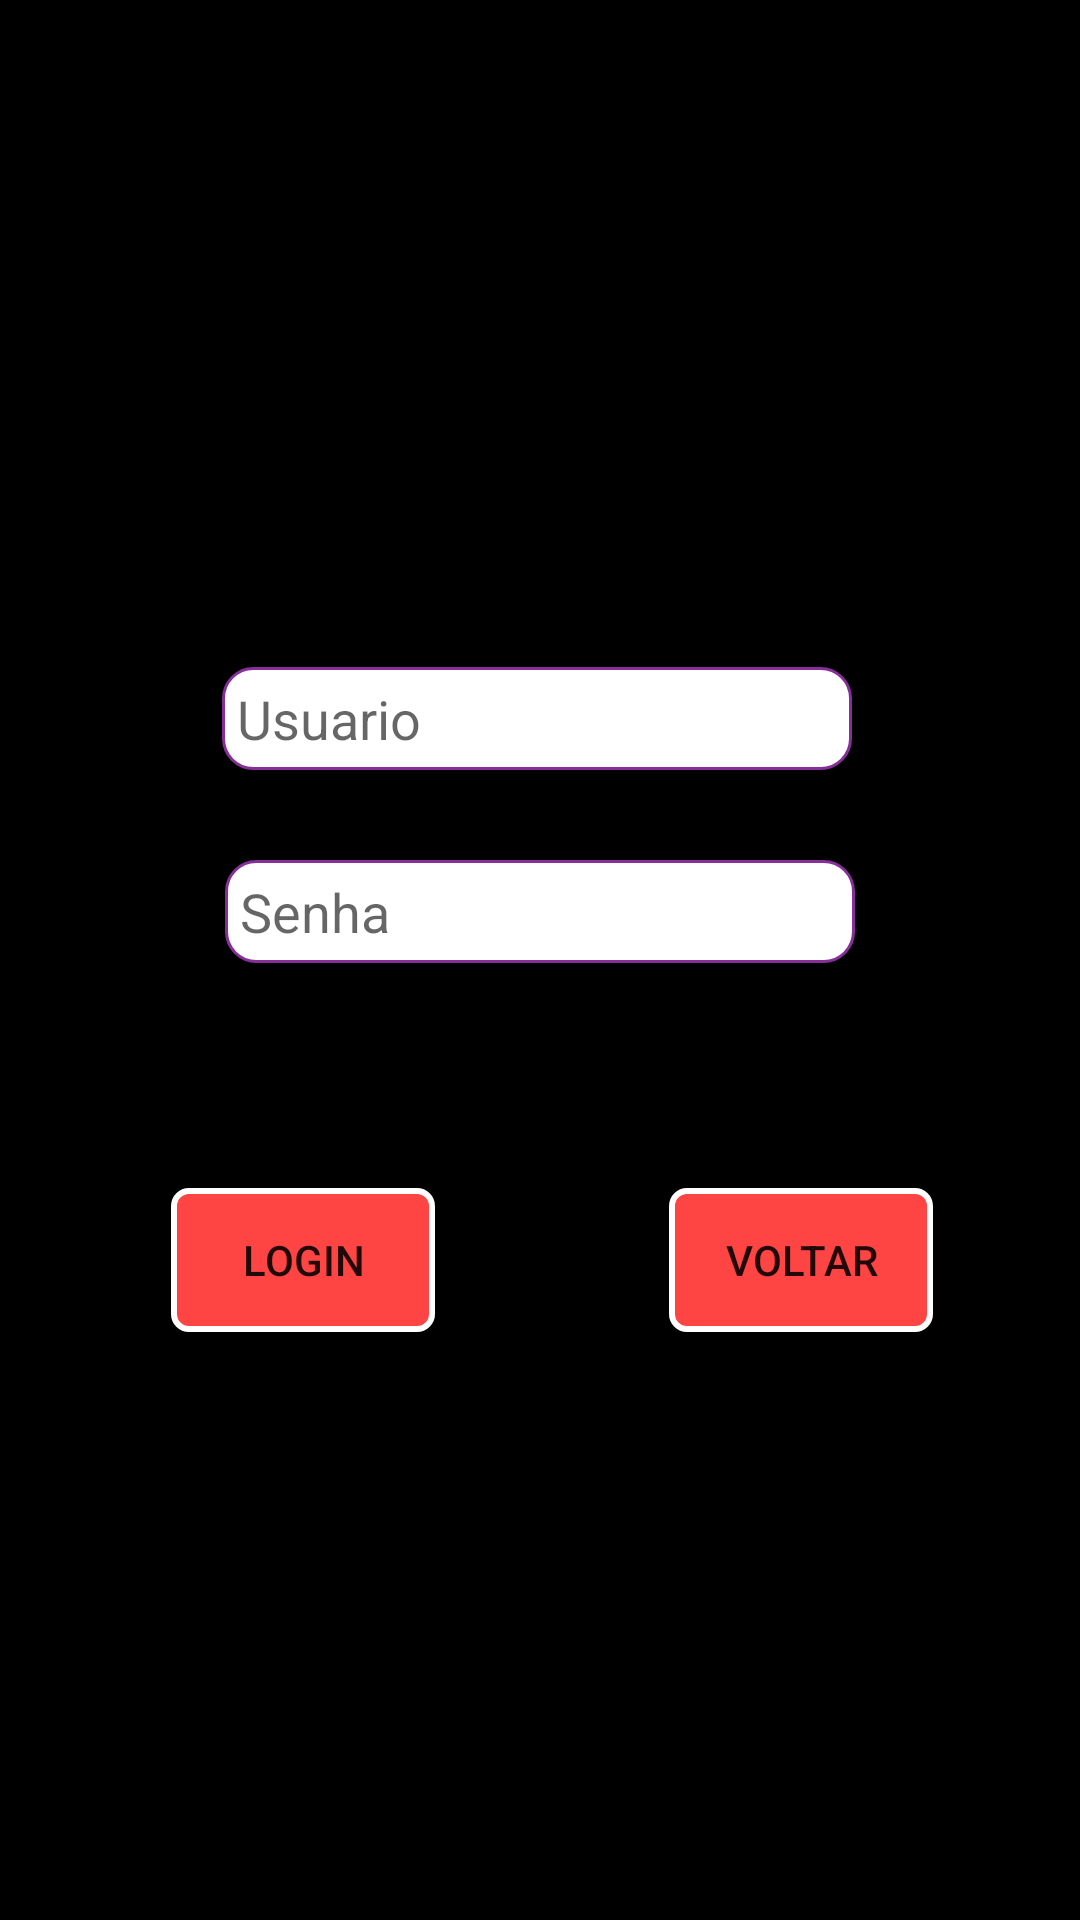

Here is an Android app screen rendered from its layout file. Give the layout XML and the strings, colors and styles it references.
<!-- AndroidManifest.xml: application theme AppTheme -->
<!-- res/layout/activity_login.xml -->
<?xml version="1.0" encoding="utf-8"?>
<androidx.constraintlayout.widget.ConstraintLayout xmlns:android="http://schemas.android.com/apk/res/android"
    xmlns:app="http://schemas.android.com/apk/res-auto"
    xmlns:tools="http://schemas.android.com/tools"
    android:layout_width="match_parent"
    android:layout_height="match_parent"
    android:background="#000000"
    tools:context="com.example.autobuydm.LoginActivity">

    <Button
        android:id="@+id/btnLogin"
        android:layout_width="wrap_content"
        android:layout_height="wrap_content"
        android:layout_marginStart="8dp"
        android:layout_marginLeft="8dp"
        android:layout_marginEnd="29dp"
        android:layout_marginRight="29dp"
        android:layout_marginBottom="196dp"
        android:background="@drawable/botoes"
        android:text="@string/login"
        app:layout_constraintBottom_toBottomOf="parent"
        app:layout_constraintEnd_toStartOf="@+id/btnCancelar"
        app:layout_constraintStart_toStartOf="parent" />

    <Button
        android:id="@+id/btnCancelar"
        android:layout_width="wrap_content"
        android:layout_height="wrap_content"
        android:background="@drawable/botoes"
        android:text="@string/voltar"
        app:layout_constraintBaseline_toBaselineOf="@+id/btnLogin"
        app:layout_constraintEnd_toEndOf="parent"
        app:layout_constraintStart_toEndOf="@+id/btnLogin" />

    <EditText
        android:id="@+id/edtUsuario"
        android:layout_width="wrap_content"
        android:layout_height="wrap_content"
        android:layout_marginEnd="1dp"
        android:layout_marginRight="1dp"
        android:layout_marginBottom="30dp"
        android:background="@drawable/edittext"
        android:ems="10"
        android:hint="@string/usuario"
        android:inputType="textPersonName"
        android:padding="5dp"
        app:layout_constraintBottom_toTopOf="@+id/edtSenha"
        app:layout_constraintEnd_toEndOf="@+id/edtSenha" />

    <EditText
        android:id="@+id/edtSenha"
        android:layout_width="wrap_content"
        android:layout_height="wrap_content"
        android:layout_marginBottom="75dp"
        android:background="@drawable/edittext"
        android:ems="10"
        android:hint="@string/senha"
        android:inputType="textPassword"
        android:padding="5dp"
        app:layout_constraintBottom_toTopOf="@+id/btnCancelar"
        app:layout_constraintEnd_toEndOf="parent"
        app:layout_constraintStart_toStartOf="parent" />
</androidx.constraintlayout.widget.ConstraintLayout>
<!-- resources referenced by this layout -->
<resources>
  <!-- drawable botoes (drawable) -->
  <?xml version="1.0" encoding="utf-8"?>
  <shape xmlns:android="http://schemas.android.com/apk/res/android"
  android:shape="rectangle">
  
      <corners
          android:radius="5dp"
          />
  
      <solid
          android:color="@android:color/holo_red_light"
          />
  
      <stroke
          android:width="2dp"
          android:color="#FFFFFF"
  
          />
  
  
  
  </shape>
  <!-- drawable edittext (drawable) -->
  <?xml version="1.0" encoding="utf-8"?>
  <shape xmlns:android="http://schemas.android.com/apk/res/android" >
  
      <solid android:color="#FFFFFF" />
  
      <stroke
          android:width="1dp"
          android:color="#862f99" />
      <corners
          android:topLeftRadius="10dp"
          android:topRightRadius="10dp"
          android:bottomLeftRadius="10dp"
          android:bottomRightRadius="10dp"/>
  </shape>
  <string name="login" translatable="false">Login</string>
  <string name="senha" translatable="false">Senha</string>
  <string name="usuario" translatable="false">Usuario</string>
  <string name="voltar" translatable="false">Voltar</string>
  <style name="AppTheme" parent="Theme.AppCompat.Light.NoActionBar">
          
          <item name="colorPrimary">#FC0707</item>
          <item name="colorPrimaryDark">@color/colorPrimaryDark</item>
          <item name="colorAccent">@color/colorAccent</item>
      </style>
  <!-- not gathered from this repository: default colours our renderer supplied (Android Studio template values) -->
  <color name="colorPrimaryDark">#FF3700B3</color>
  <color name="colorAccent">#FF03DAC5</color>
</resources>
